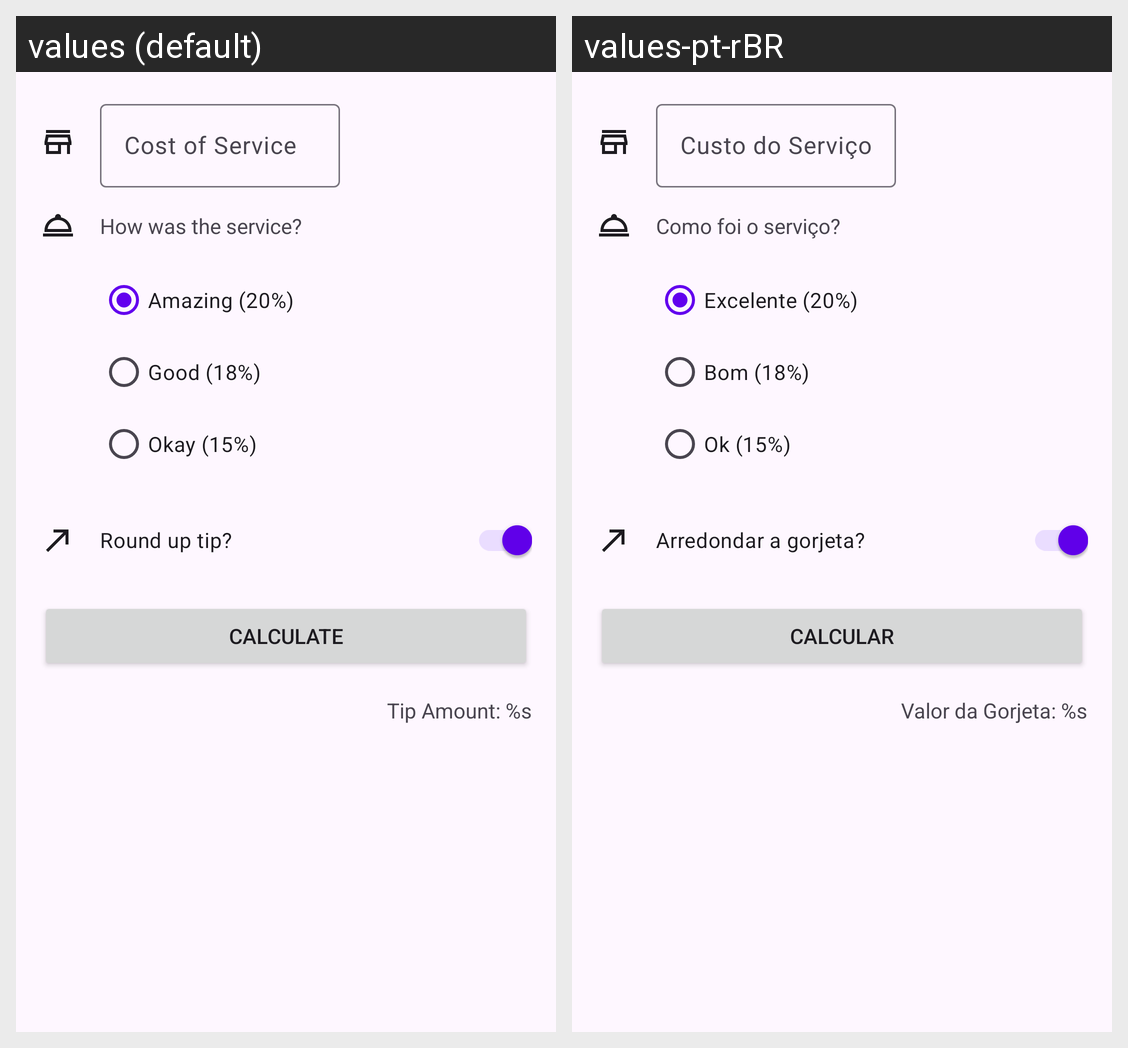

The same Android screen rendered under two of its app's locales, left to right. List the strings drawn on it with the default value and each locale's translation.
Android screen res/layout/activity_main.xml rendered under 2 locales, left to right: values (default), values-pt-rBR. Device: Nexus 5 (rendered at 1080×1920; each locale shown at half size, 540×960, under a caption strip naming it); theme Theme.TipTime.
Strings drawn on this screen, with the default value and each locale's value (text and hints the layout hard-codes, and strings that could not be matched under every locale, appear in the picture but are not listed):

cost_of_service
  values: Cost of Service
  values-pt-rBR: Custo do Serviço

how_was_the_service
  values: How was the service?
  values-pt-rBR: Como foi o serviço?

amazing_20
  values: Amazing (20%)
  values-pt-rBR: Excelente (20%)

good_18
  values: Good (18%)
  values-pt-rBR: Bom (18%)

okay_15
  values: Okay (15%)
  values-pt-rBR: Ok (15%)

round_up_tip
  values: Round up tip?
  values-pt-rBR: Arredondar a gorjeta?

calculate
  values: Calculate
  values-pt-rBR: Calcular

tip_amount
  values: Tip Amount: %s
  values-pt-rBR: Valor da Gorjeta: %s
